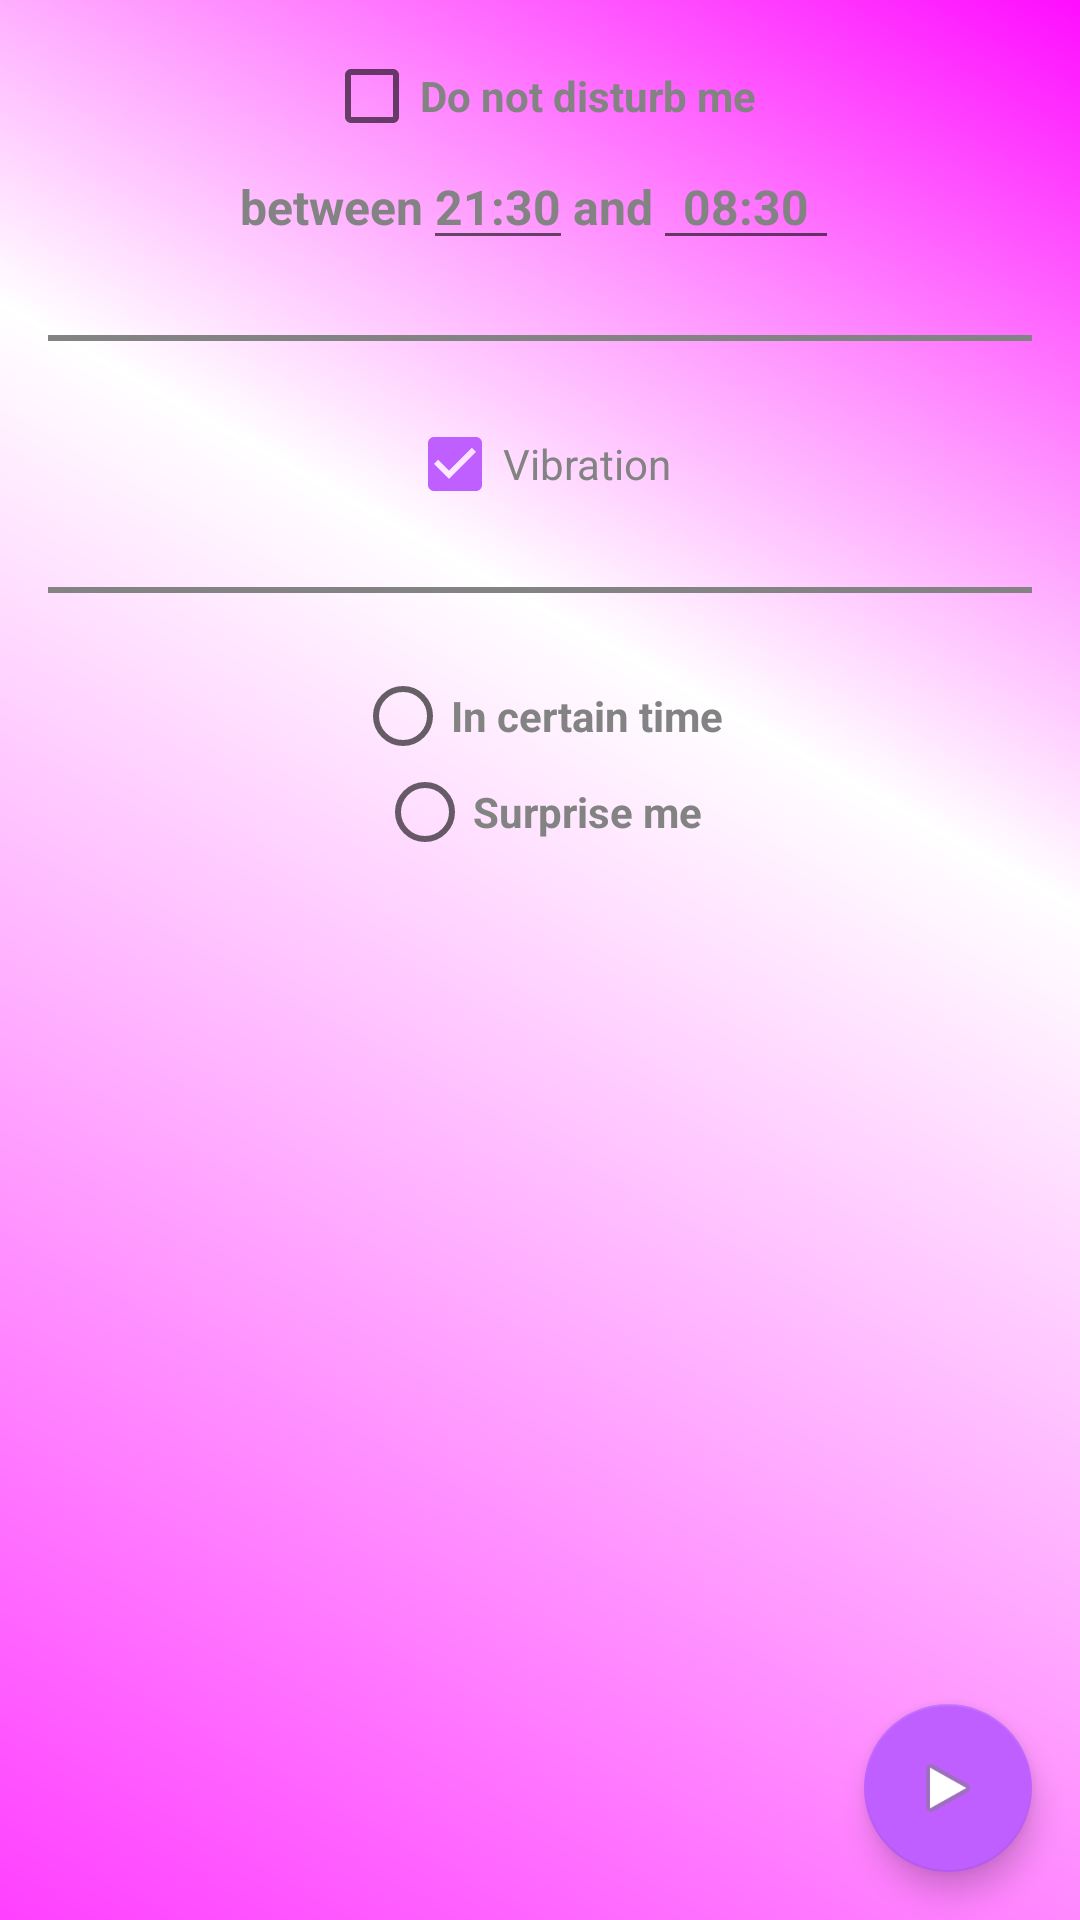

Layout XML and referenced resources for this Android screen:
<!-- AndroidManifest.xml: application theme AppTheme -->
<!-- res/layout/fragment_compliment_setup.xml -->
<FrameLayout xmlns:android="http://schemas.android.com/apk/res/android"
    xmlns:tools="http://schemas.android.com/tools"
    android:layout_width="match_parent"
    android:layout_height="match_parent"
    xmlns:app="http://schemas.android.com/apk/res-auto"
    tools:context="milen.com.gentleservice.ui.fragments.ComplimentSetupFragment">

    <ScrollView
        android:layout_width="match_parent"
        android:layout_height="match_parent">
        <LinearLayout
            android:id="@+id/topPanel"
            android:layout_width="match_parent"
            android:layout_height="wrap_content"
            android:layout_gravity="top|center_horizontal"
            android:paddingBottom="@dimen/activity_vertical_margin"
            android:paddingLeft="@dimen/activity_horizontal_margin"
            android:paddingRight="@dimen/activity_horizontal_margin"
            android:paddingTop="@dimen/activity_vertical_margin"
            android:gravity="top|center_horizontal"
            android:orientation="vertical"
            >

            <CheckBox
                android:id="@+id/chb_dont_disturb"
                style="@style/textStyle"
                android:layout_width="wrap_content"
                android:layout_height="wrap_content"
                android:layout_gravity="top|center_horizontal"
                android:checked="false"
                android:enabled="true"
                android:gravity="center"
                android:text="@string/do_not_disturb_label" />

            <LinearLayout
                android:id="@+id/ll_dont_disturb_period"
                android:layout_width="match_parent"
                android:layout_height="wrap_content"
                android:layout_gravity="center"
                android:descendantFocusability="beforeDescendants"
                android:focusableInTouchMode="true"
                android:gravity="top|center_horizontal"
                android:orientation="horizontal">

                <TextView
                    android:id="@+id/tw_between"
                    style="@style/textStyle"
                    android:layout_width="wrap_content"
                    android:layout_height="wrap_content"
                    android:gravity="center_horizontal"
                    android:text="@string/timePicker_between_text"
                    android:textSize="@dimen/normal_text_size" />

                <EditText
                    android:id="@+id/et_start_time"
                    style="@style/textStyle"
                    android:layout_width="wrap_content"
                    android:layout_height="wrap_content"
                    android:clickable="true"
                    android:gravity="center"
                    android:inputType="text"
                    android:text="@string/default_start_time"
                    android:textSize="@dimen/normal_text_size" />

                <TextView
                    android:id="@+id/tw_and"
                    style="@style/textStyle"
                    android:layout_width="wrap_content"
                    android:layout_height="wrap_content"
                    android:gravity="center"
                    android:text="@string/timePicker_and_text"
                    android:textSize="@dimen/normal_text_size" />

                <EditText
                    android:id="@+id/et_end_time"
                    style="@style/textStyle"
                    android:layout_width="wrap_content"
                    android:layout_height="wrap_content"
                    android:clickable="true"
                    android:focusableInTouchMode="true"
                    android:gravity="center"
                    android:inputType="text"
                    android:paddingLeft="@dimen/padding_text_small"
                    android:paddingRight="@dimen/padding_text_small"
                    android:text="@string/default_end_time"
                    android:textSize="@dimen/normal_text_size" />

            </LinearLayout>
            
            <View
                style="@style/separator"
                android:layout_width="match_parent"
                android:layout_height="@dimen/thin_border" />
            <CheckBox
                android:id="@+id/vibrator_check"
                android:layout_width="wrap_content"
                android:layout_height="wrap_content"
                android:layout_gravity="center"
                android:layout_marginTop="@dimen/middle_margin"
                android:text="@string/vibration"
                android:textColor="@color/colorDarkGrey"
                android:checked="true"
                />
            
            <View
                style="@style/separator"
                android:layout_width="match_parent"
                android:layout_height="@dimen/thin_border" />

            
            <RadioGroup
                android:id="@+id/rgWaitingTimeArea"
                android:layout_width="match_parent"
                android:layout_height="wrap_content"
                android:layout_marginTop="@dimen/middle_margin"
                android:gravity="top|center_horizontal">

                <RadioButton
                    android:id="@+id/rb_schedule"
                    style="@style/textStyle"
                    android:layout_width="wrap_content"
                    android:layout_height="wrap_content"
                    android:layout_gravity="center_horizontal"
                    android:checked="false"
                    android:text="@string/time_scheduler_text" />

                <RadioButton
                    android:id="@+id/rb_surpriseMe"
                    style="@style/textStyle"
                    android:layout_width="wrap_content"
                    android:layout_height="wrap_content"
                    android:layout_gravity="center_horizontal"
                    android:text="@string/random_period_text" />
            </RadioGroup>

            
            <LinearLayout
                android:id="@+id/ll_input_area"
                android:layout_width="match_parent"
                android:layout_height="wrap_content"
                android:layout_gravity="top|center_horizontal"
                android:layout_marginTop="@dimen/default_margin"
                android:gravity="center_horizontal"
                android:orientation="horizontal"
                >
            </LinearLayout>
        </LinearLayout>
    </ScrollView>


    <android.support.design.widget.FloatingActionButton
        android:id="@+id/fab_start_stop"
        android:layout_width="wrap_content"
        android:layout_height="wrap_content"
        style="@style/RightBottomFragmentActionButton"
        app:srcCompat="@android:drawable/ic_media_play"
        tools:ignore="RtlHardcoded"
        />

</FrameLayout>
<!-- resources referenced by this layout -->
<resources>
  <color name="colorDarkGrey">#838383</color>
  <dimen name="activity_horizontal_margin">16dp</dimen>
  <dimen name="activity_vertical_margin">16dp</dimen>
  <dimen name="default_margin">16dp</dimen>
  <dimen name="middle_margin">25dp</dimen>
  <dimen name="normal_text_size">16sp</dimen>
  <dimen name="padding_text_small">10dp</dimen>
  <dimen name="thin_border">2dp</dimen>
  <string name="default_end_time">08:30</string>
  <string name="default_start_time">21:30</string>
  <string name="do_not_disturb_label">Do not disturb me</string>
  <string name="random_period_text">Surprise me</string>
  <string name="timePicker_and_text">and</string>
  <string name="timePicker_between_text">between</string>
  <string name="time_scheduler_text">In certain time</string>
  <string name="vibration">Vibration</string>
  <style name="RightBottomFragmentActionButton" parent="Widget.Design.FloatingActionButton">
          <item name="android:layout_gravity">right|bottom</item>
          <item name="android:layout_marginBottom">@dimen/default_margin</item>
          <item name="android:layout_marginRight">@dimen/default_margin</item>
      </style>
  <style name="separator">
          <item name="android:layout_width">match_parent</item>
          <item name="android:layout_marginTop">@dimen/middle_margin</item>
          <item name="android:background">@color/colorDarkGrey</item>
      </style>
  <style name="textStyle">
          <item name="android:textColor">@color/colorDarkGrey</item>
          <item name="android:textStyle">bold</item>
      </style>
  <style name="AppTheme" parent="Theme.AppCompat.Light.DarkActionBar">
          
          <item name="colorPrimary">@color/colorPrimary</item>
          <item name="colorPrimaryDark">@color/colorPrimaryDark</item>
          <item name="colorAccent">@color/colorAccent</item>
          <item name="android:windowBackground">@drawable/screen_back</item>
  
  </style>
  <color name="colorPrimary">#FF40FF</color>
  <color name="colorPrimaryDark">#FF4081</color>
  <color name="colorAccent">#BF5FFF</color>
  <!-- drawable screen_back (drawable) -->
  <?xml version="1.0" encoding="utf-8"?>
  <layer-list xmlns:android="http://schemas.android.com/apk/res/android" >
      <item android:drawable="@drawable/activity_gradient_background" android:gravity="fill"/>
  </layer-list>
  <!-- drawable activity_gradient_background (drawable) -->
  <shape xmlns:android="http://schemas.android.com/apk/res/android" android:shape="rectangle" >
      <gradient
          android:type="linear"
          android:centerX="36%"
          android:startColor="@color/mainBackgroundStartColor"
          android:centerColor="@color/mainBackgroundCenterColor"
          android:endColor="@color/mainBackgroundEndColor"
          android:angle="225"/>
  </shape>
  <color name="mainBackgroundStartColor">#FF0DFF</color>
  <color name="mainBackgroundCenterColor">#FFFFFF</color>
  <color name="mainBackgroundEndColor">#FF40FF</color>
</resources>
